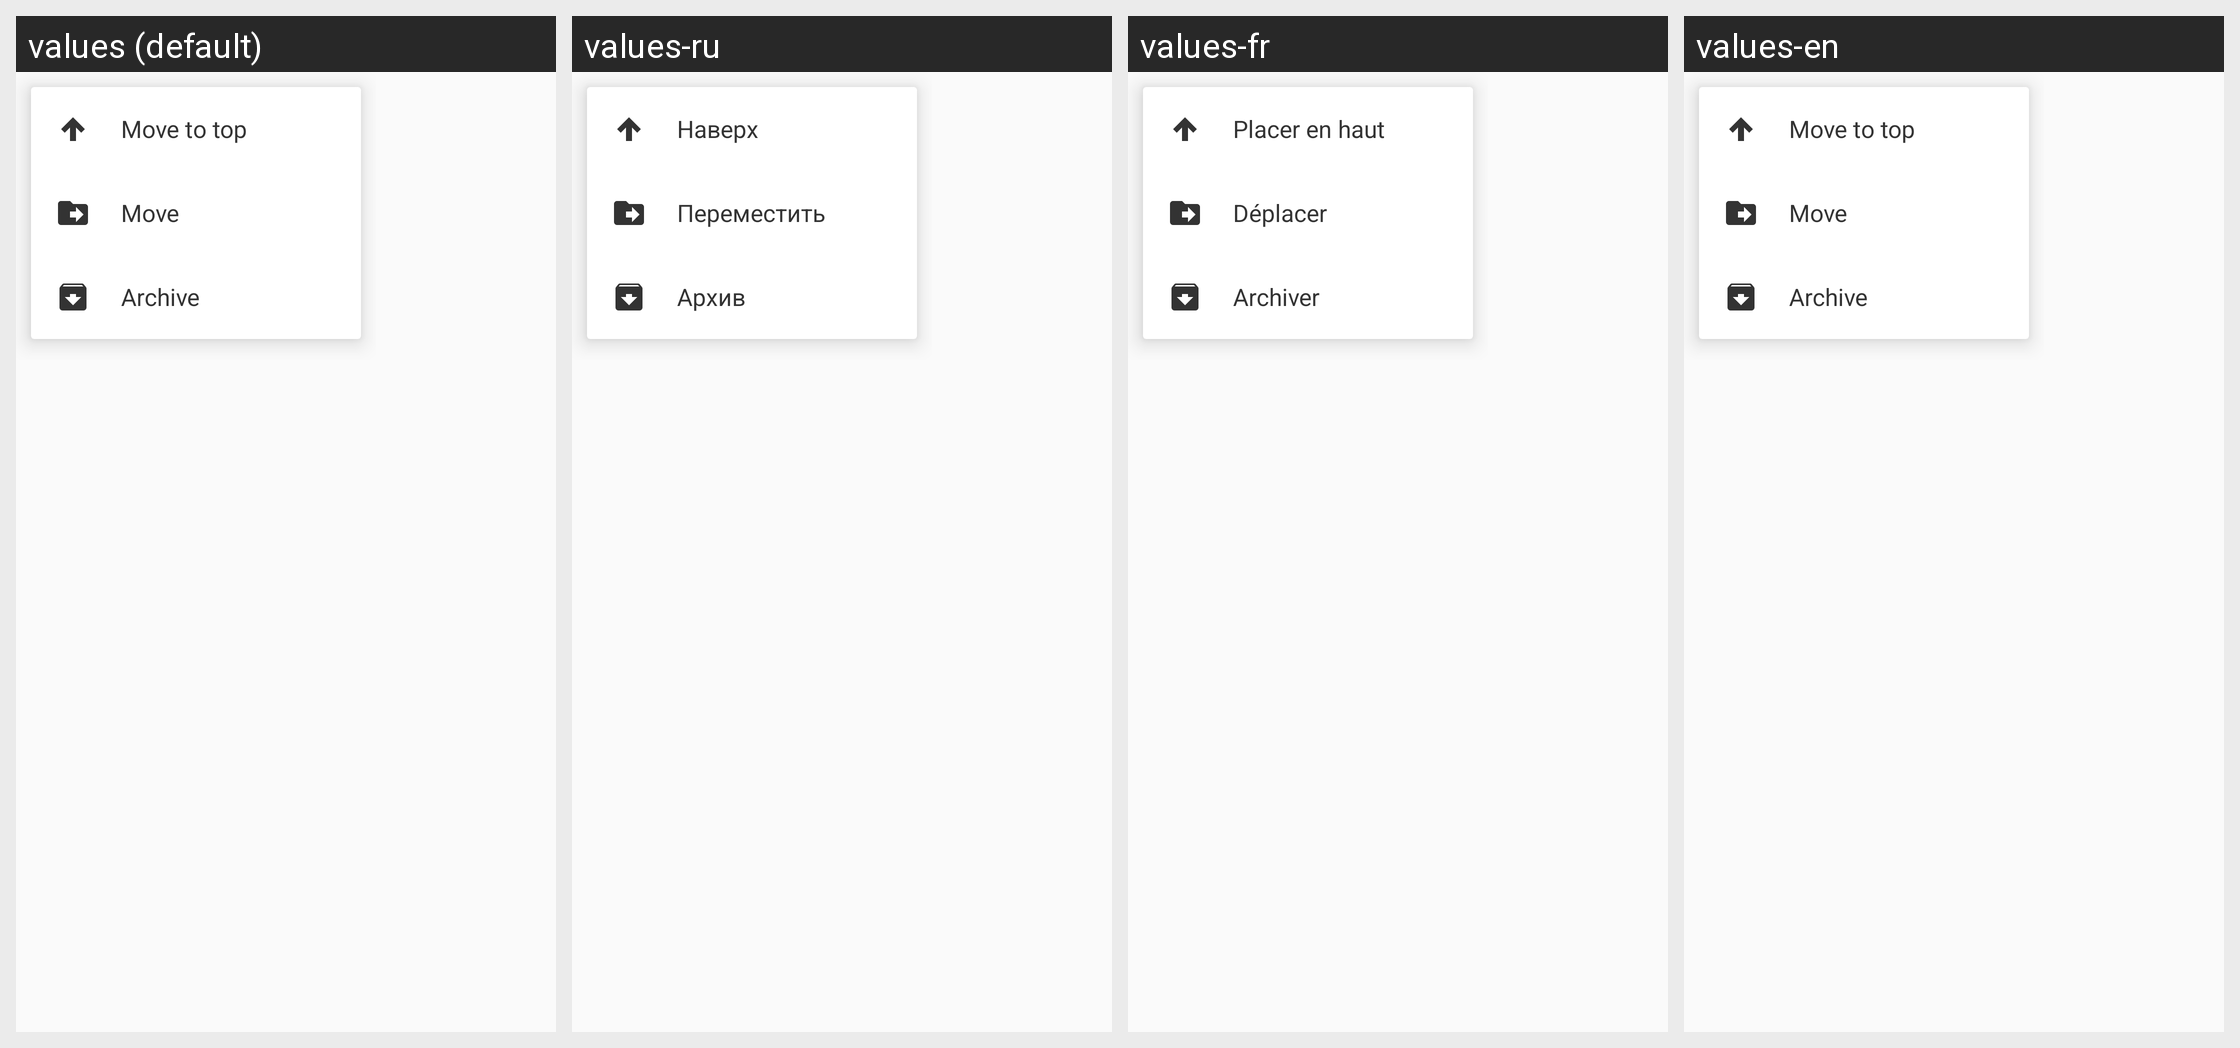

Here is an Android app screen in its default locale and in the app's own translations. Write out the translated-string differences for the strings that appear on this screen.
Android screen res/layout/popup_actions_ucat.xml rendered under 4 locales, left to right: values (default), values-ru, values-fr, values-en. Device: Nexus 5 (rendered at 1080×1920; each locale shown at half size, 540×960, under a caption strip naming it); theme AppTheme.NoActionBar.
Strings drawn on this screen, with the default value and each locale's value (text and hints the layout hard-codes, and strings that could not be matched under every locale, appear in the picture but are not listed):

popup_menu_move_top
  values: Move to top
  values-ru: Наверх
  values-fr: Placer en haut
  values-en: Move to top

popup_menu_move
  values: Move
  values-ru: Переместить
  values-fr: Déplacer
  values-en: Move

popup_menu_archive
  values: Archive
  values-ru: Архив
  values-fr: Archiver
  values-en: Archive
